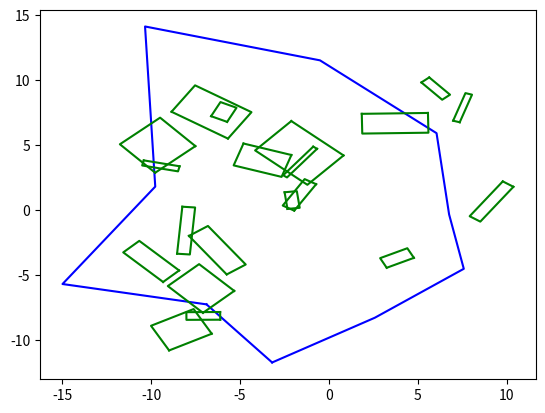

Reproduce this figure in Python.
'''
generate_polygon(), random_angle_steps(), clip(), and visualize() taken from
https://stackoverflow.com/questions/8997099/algorithm-to-generate-random-2d-polygon
'''

import math, random
from typing import List, Tuple
from PIL import Image, ImageDraw
import numpy as np
import matplotlib.pyplot as plt


# Functions
def generate_polygon(center: Tuple[float, float], avg_radius: float,
                     irregularity: float, spikiness: float,
                     num_vertices: int) -> List[Tuple[float, float]]:
    """
    Start with the center of the polygon at center, then creates the
    polygon by sampling points on a circle around the center.
    Random noise is added by varying the angular spacing between
    sequential points, and by varying the radial distance of each
    point from the centre.

    Args:
        center (Tuple[float, float]):
            a pair representing the center of the circumference used
            to generate the polygon.
        avg_radius (float):
            the average radius (distance of each generated vertex to
            the center of the circumference) used to generate points
            with a normal distribution.
        irregularity (float):
            variance of the spacing of the angles between consecutive
            vertices.
        spikiness (float):
            variance of the distance of each vertex to the center of
            the circumference.
        num_vertices (int):
            the number of vertices of the polygon.
    Returns:
        List[Tuple[float, float]]: list of vertices, in CCW order.
    """
    # Parameter check
    if irregularity < 0 or irregularity > 1:
        raise ValueError("Irregularity must be between 0 and 1.")
    if spikiness < 0 or spikiness > 1:
        raise ValueError("Spikiness must be between 0 and 1.")

    irregularity *= 2 * math.pi / num_vertices
    spikiness *= avg_radius
    angle_steps = random_angle_steps(num_vertices, irregularity)

    # now generate the points
    points = []
    angle = random.uniform(0, 2 * math.pi)
    for i in range(num_vertices):
        radius = clip(random.gauss(avg_radius, spikiness), 0, 2 * avg_radius)
        point = np.array((center[0] + radius * math.cos(angle),
                 center[1] + radius * math.sin(angle)))
        points.append(point)
        angle += angle_steps[i]

    return np.array(points)

def random_angle_steps(steps: int, irregularity: float) -> List[float]:
    """Generates the division of a circumference in random angles.

    Args:
        steps (int):
            the number of angles to generate.
        irregularity (float):
            variance of the spacing of the angles between consecutive vertices.
    Returns:
        List[float]: the list of the random angles.
    """
    # generate n angle steps
    angles = []
    lower = (2 * math.pi / steps) - irregularity
    upper = (2 * math.pi / steps) + irregularity
    cumsum = 0
    for i in range(steps):
        angle = random.uniform(lower, upper)
        angles.append(angle)
        cumsum += angle

    # normalize the steps so that point 0 and point n+1 are the same
    cumsum /= (2 * math.pi)
    for i in range(steps):
        angles[i] /= cumsum
    return angles

def clip(value, lower, upper):
    """
    Given an interval, values outside the interval are clipped to the interval
    edges.
    """
    return min(upper, max(value, lower))

def visualize(vertices):
    black = (0, 0, 0)
    white = (255, 255, 255)
    img = Image.new('RGB', (500, 500), white)
    im_px_access = img.load()
    draw = ImageDraw.Draw(img)

    # either use .polygon(), if you want to fill the area with a solid colour
    draw.polygon(vertices, outline=black, fill=white)

    # or .line() if you want to control the line thickness, or use both methods together!
    # draw.line(vertices + [vertices[0]], width=2, fill=black)

    img.show()

    # now you can save the image (img), or do whatever else you want with it.

def generate_obstacles(center_bounds=[10, 10], edge_len_bounds=[0.1, 2], seed=1, n=20):
    bounding_box = np.array([[0, 0], center_bounds])
    np.random.seed(seed)
    centers = (2*np.random.rand(n, 2)-1)*bounding_box[1, :]
    edge_lengths = np.random.rand(n, 2)*(edge_len_bounds[1]-edge_len_bounds[0]) + edge_len_bounds[0]
    angles = (2*np.random.rand(n) - 1)*np.pi

    return (centers, edge_lengths, angles)

def plot_obstacle(center, edge_lengths, angle):
    x_len = edge_lengths[0]
    y_len = edge_lengths[1]

    x_cen = center[0]
    y_cen = center[1]
    
    obs = np.array([[-x_len, -y_len],
                    [-x_len, y_len],
                    [x_len, y_len],
                    [x_len, -y_len]])
    
    rot_mat = np.array([[np.cos(angle), -np.sin(angle)],
                        [np.sin(angle), np.cos(angle)]])
    obs = (rot_mat@obs.T).T + np.array([x_cen, y_cen])
    
    plt.plot(obs[:, 0], obs[:, 1], 'g')
    plt.plot([obs[0, 0], obs[-1, 0]], [obs[0, 1], obs[-1, 1]], 'g')


def main():
    center = (0,0)
    avg_radius = 10
    irregularity = 1.0
    spikiness = 0.4
    num_vertices = 10
    vertices = generate_polygon(center, avg_radius, irregularity, spikiness, num_vertices)

    # This is our barrier
    plt.plot(vertices[:, 0], vertices[:, 1], 'b')
    plt.plot([vertices[0, 0], vertices[-1, 0]], [vertices[0, 1], vertices[-1, 1]], 'b')

    # These are our obstacles
    centers, edge_lengths, angles = generate_obstacles()
    for center, edge_length, angle in zip(centers, edge_lengths, angles):
        plot_obstacle(center, edge_length, angle)

    
    plt.show()




# Main code
if __name__=='__main__':
    main()
